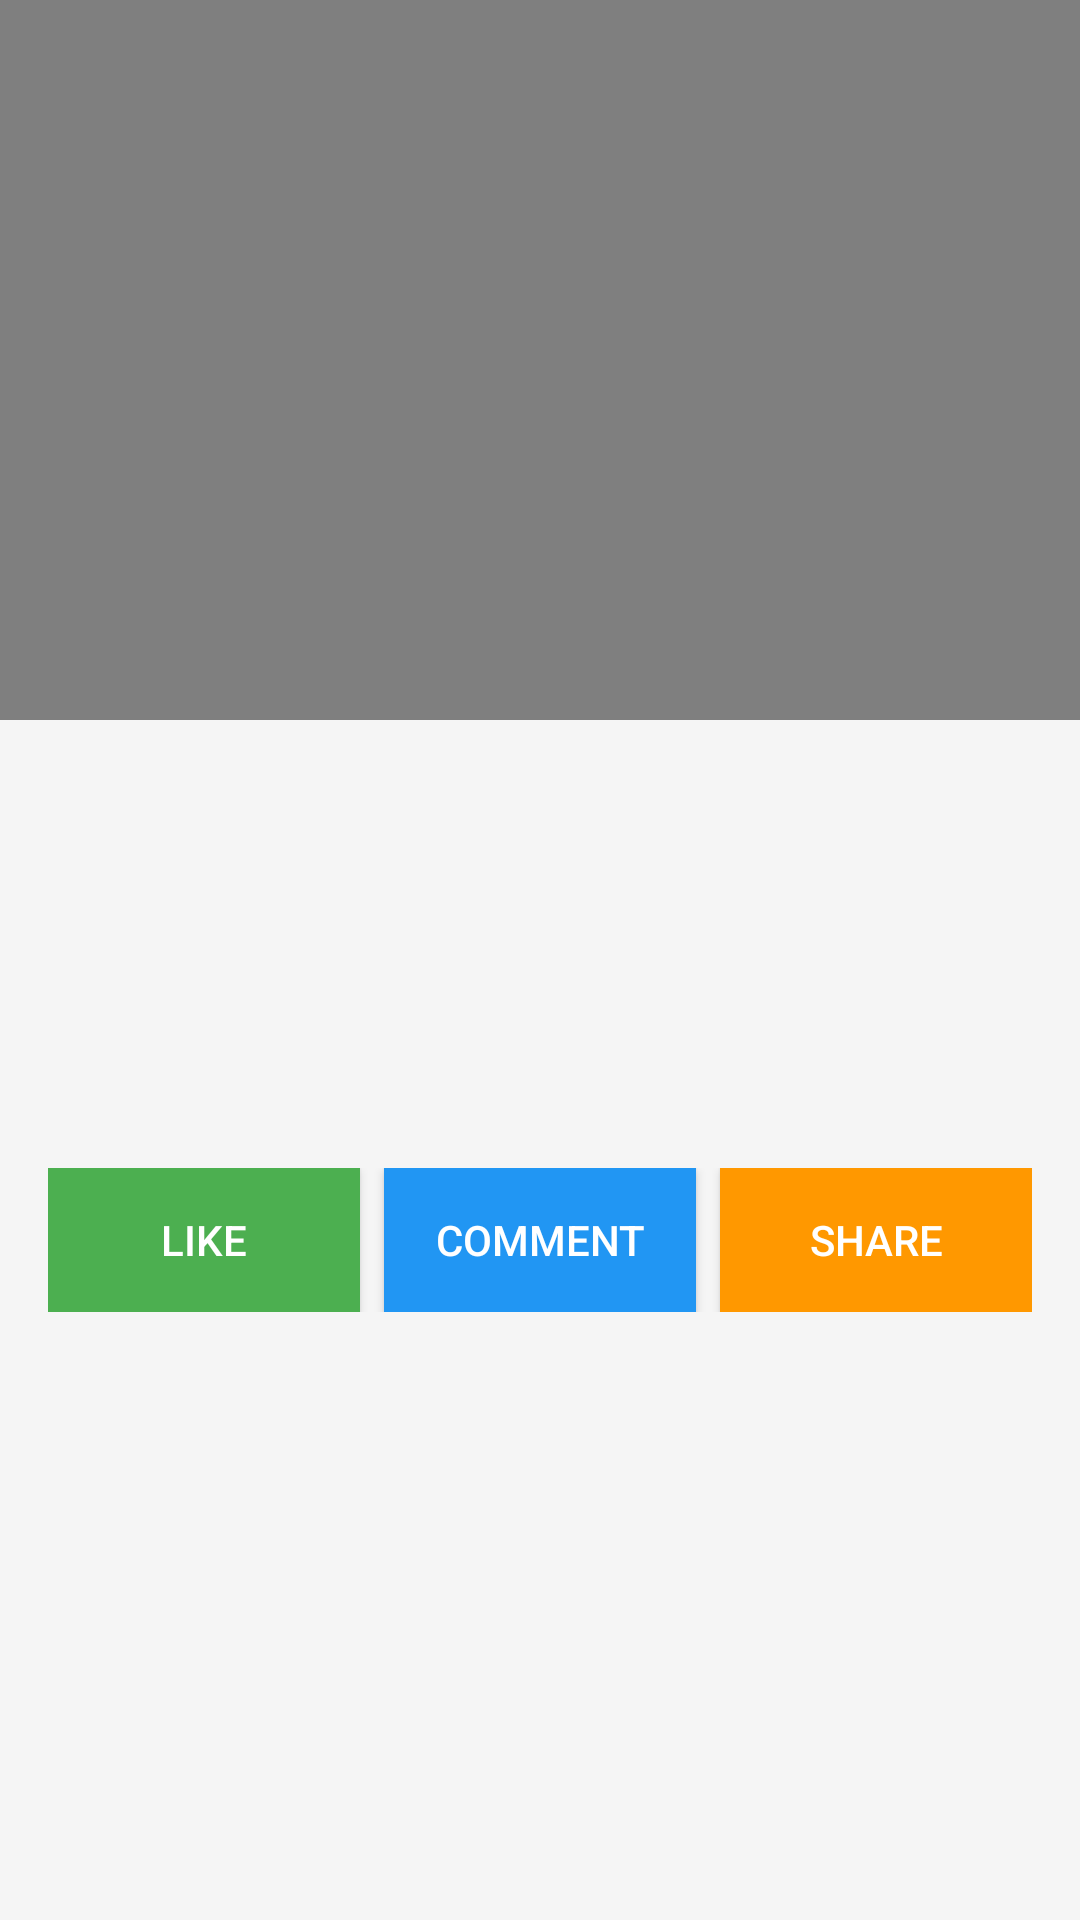

Reconstruct the res/layout file that produces this screen, plus the resources it refers to.
<!-- AndroidManifest.xml: application theme Theme.MyApplication -->
<!-- res/layout/activity_video_detail.xml -->
<?xml version="1.0" encoding="utf-8"?>
<ScrollView xmlns:android="http://schemas.android.com/apk/res/android"
    android:layout_width="match_parent"
    android:layout_height="match_parent"
    android:background="#F5F5F5">

    <LinearLayout
        android:layout_width="match_parent"
        android:layout_height="wrap_content"
        android:orientation="vertical">

        <VideoView
            android:id="@+id/video_view"
            android:layout_width="match_parent"
            android:layout_height="240dp" />

        <LinearLayout
            android:layout_width="match_parent"
            android:layout_height="wrap_content"
            android:orientation="vertical"
            android:padding="16dp">

            <TextView
                android:id="@+id/video_title"
                android:layout_width="match_parent"
                android:layout_height="wrap_content"
                android:textSize="20sp"
                android:textStyle="bold"
                android:textColor="#000000"
                android:layout_marginBottom="8dp" />

            <TextView
                android:id="@+id/video_owner"
                android:layout_width="match_parent"
                android:layout_height="wrap_content"
                android:textSize="16sp"
                android:textColor="#555555"
                android:layout_marginBottom="4dp" />

            <TextView
                android:id="@+id/video_views"
                android:layout_width="match_parent"
                android:layout_height="wrap_content"
                android:textSize="14sp"
                android:textColor="#777777"
                android:layout_marginBottom="16dp" />

            <TextView
                android:id="@+id/video_description"
                android:layout_width="match_parent"
                android:layout_height="wrap_content"
                android:textSize="16sp"
                android:textColor="#333333"
                android:layout_marginBottom="16dp" />

            <LinearLayout
                android:layout_width="match_parent"
                android:layout_height="wrap_content"
                android:orientation="horizontal"
                android:gravity="center">

                <Button
                    android:id="@+id/btn_like"
                    android:layout_width="0dp"
                    android:layout_height="wrap_content"
                    android:layout_weight="1"
                    android:text="Like"
                    android:textColor="#FFFFFF"
                    android:background="#4CAF50"
                    android:layout_marginEnd="8dp" />

                <Button
                    android:id="@+id/btn_comment"
                    android:layout_width="0dp"
                    android:layout_height="wrap_content"
                    android:layout_weight="1"
                    android:text="Comment"
                    android:textColor="#FFFFFF"
                    android:background="#2196F3"
                    android:layout_marginEnd="8dp" />

                <Button
                    android:id="@+id/btn_share"
                    android:layout_width="0dp"
                    android:layout_height="wrap_content"
                    android:layout_weight="1"
                    android:text="Share"
                    android:textColor="#FFFFFF"
                    android:background="#FF9800" />
            </LinearLayout>
        </LinearLayout>
    </LinearLayout>
</ScrollView>
<!-- resources referenced by this layout -->
<resources>
  <style name="Theme.MyApplication" parent="Theme.MaterialComponents.DayNight.NoActionBar">
          
          <item name="colorPrimary">@color/colorPrimary</item>
          <item name="colorPrimaryVariant">@color/colorPrimaryVariant</item>
          <item name="colorOnPrimary">@color/colorOnPrimary</item>
          <item name="colorSecondary">@color/colorSecondary</item>
          <item name="colorSecondaryVariant">@color/colorSecondaryVariant</item>
          <item name="colorOnSecondary">@color/colorOnSecondary</item>
          <item name="colorOnBackground">@color/colorOnSurface</item>
          <item name="colorSurface">@color/colorSurface</item>
          <item name="colorOnSurface">@color/colorOnSurface</item>
          <item name="colorError">@color/colorError</item>
          <item name="colorOnError">@color/colorOnError</item>
      </style>
  <color name="colorPrimary">#FF0000</color>
  <color name="colorPrimaryVariant">#D32F2F</color>
  <color name="colorOnPrimary">#FFFFFF</color>
  <color name="colorSecondary">#FFFFFF</color>
  <color name="colorSecondaryVariant">#F5F5F5</color>
  <color name="colorOnSecondary">#000000</color>
  <color name="colorOnSurface">#000000</color>
  <color name="colorSurface">#FFFFFF</color>
  <color name="colorError">#D32F2F</color>
  <color name="colorOnError">#FFFFFF</color>
</resources>
